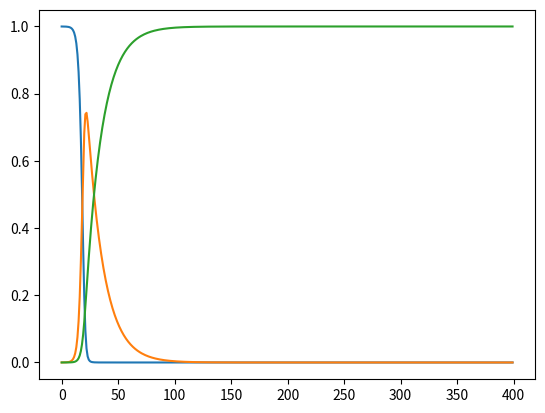

This figure's Python source:
import numpy as np
import random
import matplotlib.pyplot as plt

class SIR_Discrete(object):
    def __init__(self, S=0.99, I=0.01, R=0, B=100,days_last=0,switch_budgets=6,pAction=0):
        self.STATE=np.array([S, I, R, B,days_last,switch_budgets,pAction])
        self.R0 = 2.2 
        self.T_inf = 2.9
        self.T_trans = self.T_inf/self.R0
        self.T_treat = 15
        # self.N = 7e6
        # self.I0 = 1.0
        self.t=0
        '''Intervention Relateted'''
        self.num_actions=5
        self.num_states=7
    def reset(self):
        self.STATE=np.array([0.99, 0.01, 0, 100,0,6,0])
        self.t=0
    
    def is_action_legal(self,ACTION):
        if(self.get_action_cost(ACTION)<=self.STATE[3]):
            return True
        else:
            return False
        
    def get_action_cost(self,ACTION):
        if ACTION==0:
            cost=0
        elif ACTION==1:
            cost=0.25
        elif ACTION==2:
            cost=0.5    
        elif ACTION==3:
            cost=0.75
        elif ACTION==4:
            cost=1            
        return cost
    
    def get_action_T(self,ACTION):
        if ACTION==0:
            T_trans_c=1
        elif ACTION==1:
            T_trans_c=1.25
        elif ACTION==2:
            T_trans_c=1.5 
        elif ACTION==3:
            T_trans_c=1.75
        elif ACTION==4:
            T_trans_c=2 
        return T_trans_c*self.T_inf/self.R0    
    
    def perform(self,ACTION):
        STATE_=self.STATE.copy()
        if self.is_action_legal(ACTION)==False:
            ACTION=0
        if ACTION!=0:
            if self.STATE[4]>0 and self.STATE[4]<10: #10 days duration
                ACTION=self.STATE[6]
                STATE_[5]=self.STATE[5]
                STATE_[4]=self.STATE[4]+1
            else: #After 10 days
                if ACTION!=self.STATE[6]: #different action
                    if self.STATE[5]>0: #has switching budget
                        STATE_[5]=self.STATE[5]-1
                        STATE_[4]=0
                    else: #out of switching budget
                        if self.is_action_legal(ACTION)==True: #Remains same if possible
                            STATE_[5]=self.STATE[5]
                            STATE_[4]=self.STATE[4]+1
                            ACTION=self.STATE[6]
                        else:
                            STATE_[5]=self.STATE[5]
                            STATE_[4]=0
                            ACTION=0
                else: #Same action
                    STATE_[4]=self.STATE[4]+1
                    STATE_[5]=self.STATE[5]
        else: #no intervention
            STATE_[4]=0
            STATE_[5]=self.STATE[5]
        # 0:S, 1:E, 2:I, 3:B 4.days_last 5.switch_budgets 6.pAction
        T_trans=self.get_action_T(ACTION)
        STATE_[0] = self.STATE[0]-self.STATE[1]*self.STATE[0]/(T_trans)
        STATE_[1] = self.STATE[1]+self.STATE[1]*self.STATE[0]/(T_trans) - self.STATE[1]/self.T_treat
        STATE_[2] = self.STATE[2]+self.STATE[1]/self.T_treat
        STATE_[3] = self.STATE[3]-self.get_action_cost(ACTION)
        STATE_[6]=ACTION
        self.STATE=STATE_.copy()
        self.t+=1
        r=self.calc_reward()
        return r, self.STATE

    def calc_reward(self):
        S_coeficeint=1
        I_coeficeint=0
        R_coeficeint=1
        B_coeficeint=0
        coeficeint=np.array([S_coeficeint,I_coeficeint,R_coeficeint,B_coeficeint,0,0,0])
        reward=sum(coeficeint[:]*self.STATE[:])
        return reward
    
    
if __name__ == '__main__':
    N = 1e5
    I0 = 3.0
    env=SIR_Discrete((N - I0)/N, I0/N, 0, 30)
    # 0:S, 1:I, 2:R, 3:B
    S=[]
    R=[]
    I=[]
    for i in range(400):
        env.perform(0)
        state=env.STATE
        S.append(state[0])
        I.append(state[1])
        R.append(state[2])
    plt.plot(range(len(S)),S)
    plt.plot(range(len(I)),I)
    plt.plot(range(len(R)),R)
